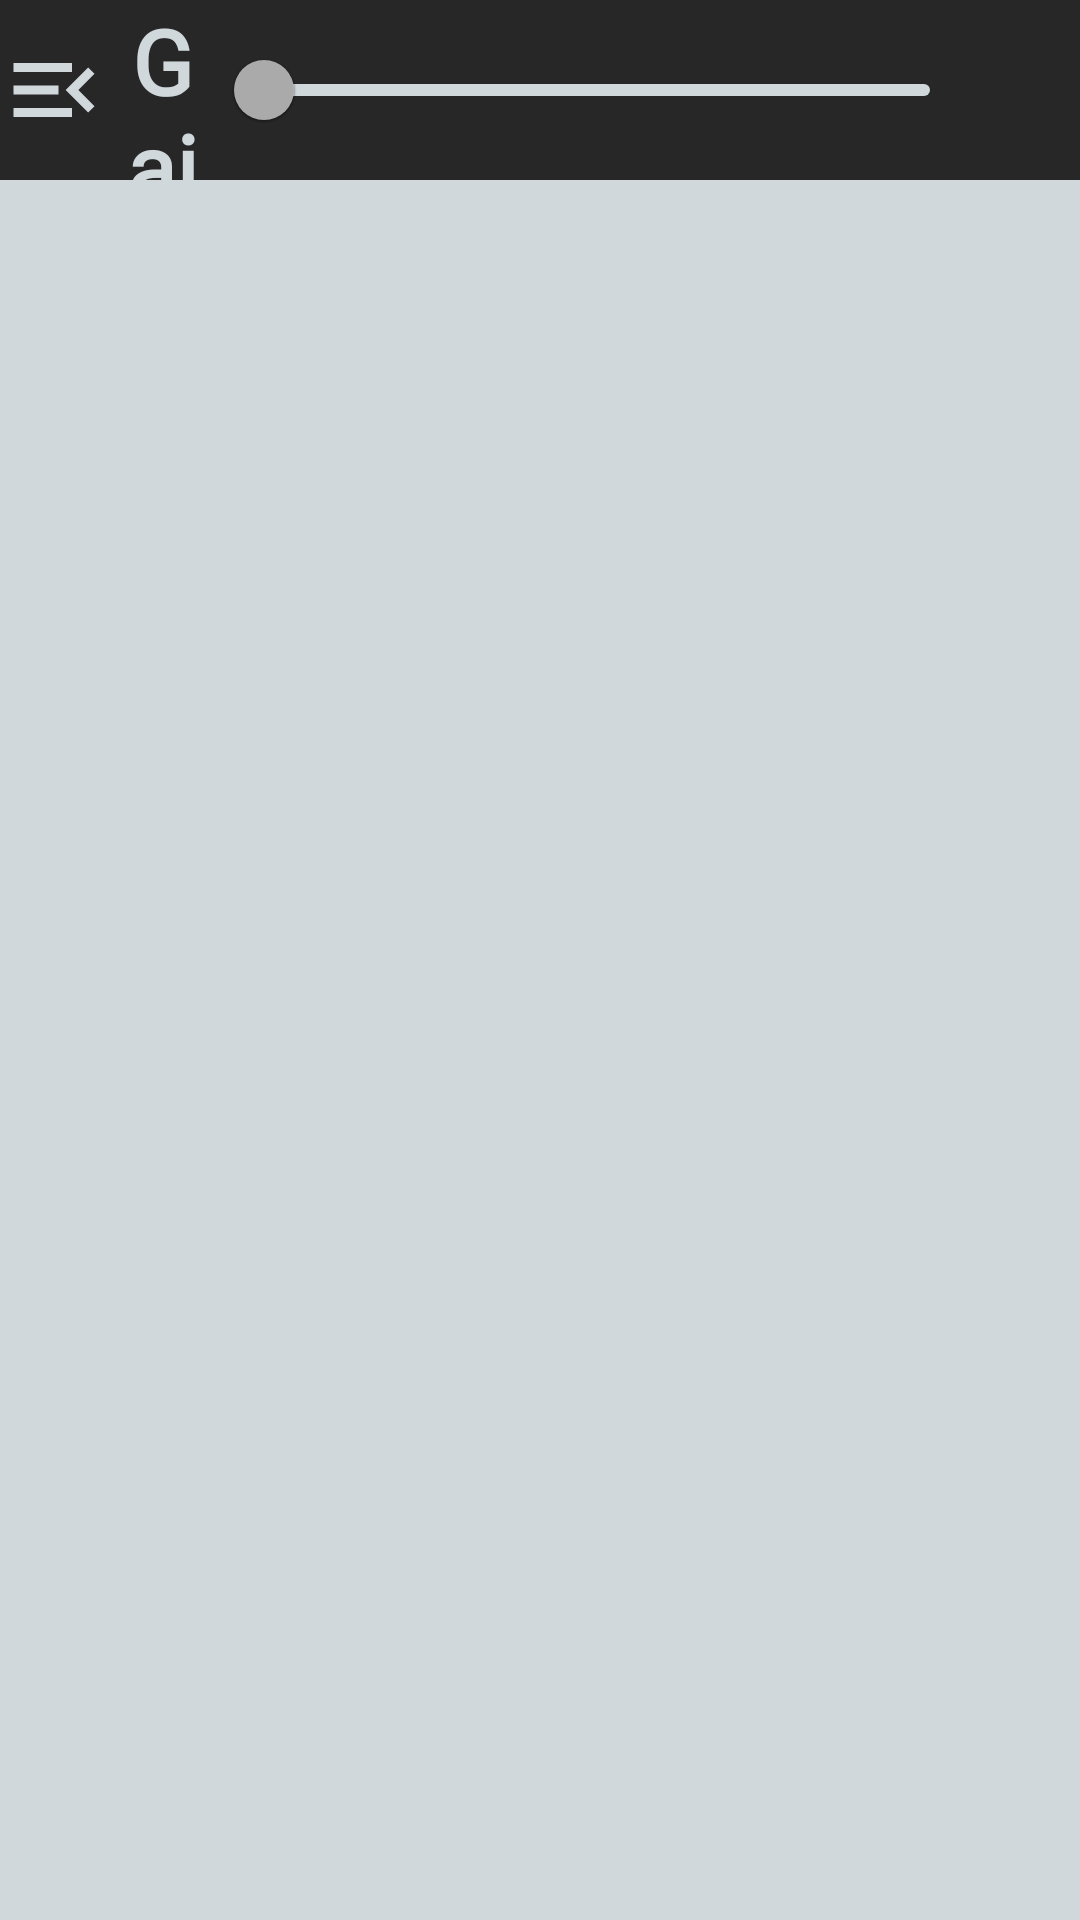

Android layout source for this screen:
<!-- AndroidManifest.xml: activity theme Theme.GiRiBasicAmplifier.NoActionBar -->
<!-- res/layout/activity_main.xml -->
<?xml version="1.0" encoding="utf-8"?>
<androidx.coordinatorlayout.widget.CoordinatorLayout
    xmlns:android="http://schemas.android.com/apk/res/android"
    xmlns:app="http://schemas.android.com/apk/res-auto"
    xmlns:tools="http://schemas.android.com/tools"
    android:layout_width="match_parent"
    android:layout_height="match_parent"
    tools:context=".MainActivity">

    <androidx.constraintlayout.widget.ConstraintLayout
        android:id="@+id/constraintLayout"
        android:layout_width="match_parent"
        android:layout_height="match_parent"
        tools:context=".MainActivity">

        <LinearLayout
            android:id="@+id/linearLayout2"
            android:layout_width="match_parent"
            android:layout_height="match_parent"
            android:orientation="vertical"
            android:background="@color/pedalboard">

            <LinearLayout
                android:id="@+id/topLayout"
                android:layout_width="match_parent"
                android:layout_height="60dp"
                android:orientation="horizontal"
                android:weightSum="10"
                app:layout_constraintTop_toTopOf="parent"
                android:background="@color/top_main_bar">

                <ImageButton
                    android:id="@+id/side_menu_btn"
                    android:layout_width="0dp"
                    android:layout_height="match_parent"
                    android:layout_weight="1"
                    android:src="@drawable/ic_baseline_menu_open_gray"
                    android:scaleType="fitCenter"
                    android:adjustViewBounds="true"
                    android:layout_gravity="center_vertical"
                    app:layout_constraintDimensionRatio="1:1"
                    android:background="#0000"/>

                <TextView
                    android:id="@+id/gain"
                    android:layout_width="0dp"
                    android:layout_height="match_parent"
                    android:layout_weight="1"
                    android:fontFamily="@font/cabin"
                    android:gravity="center"
                    android:text="Gain"
                    android:textSize="30sp"
                    android:textStyle="bold"
                    android:textColor="@color/pedalboard"/>

                <com.google.android.material.slider.Slider
                    android:id="@+id/gainSlider"
                    android:layout_width="0dp"
                    android:layout_height="match_parent"
                    android:layout_gravity="center"
                    android:layout_weight="7"
                    android:valueFrom="0.0"
                    android:valueTo="5.0"
                    app:labelBehavior="gone"
                    app:thumbColor="@android:color/darker_gray"
                    app:trackColor="@color/pedalboard"
                    app:trackColorActive="@android:color/darker_gray" />

                <ImageButton
                    android:id="@+id/togglePower"
                    android:layout_width="0dp"
                    android:layout_height="match_parent"
                    android:layout_weight="1"
                    android:adjustViewBounds="true"
                    android:scaleType="fitCenter"
                    android:layout_gravity="center_vertical"
                    android:src="@drawable/ic_switch_off"
                    app:layout_constraintDimensionRatio="1:1"
                    android:background="#0000"
                    />


            </LinearLayout>

            <androidx.recyclerview.widget.RecyclerView
                android:id="@+id/pedalsList"
                android:layout_width="match_parent"
                android:layout_height="match_parent"
                android:orientation="horizontal"
                app:layout_constraintTop_toBottomOf="@+id/topLayout"/>



        </LinearLayout>

        <FrameLayout
            android:id="@+id/side_menu_fragment"
            android:layout_width="250dp"
            android:layout_height="match_parent"
            app:layout_constraintBottom_toBottomOf="parent"
            app:layout_constraintStart_toStartOf="parent"
            app:layout_constraintTop_toTopOf="parent"></FrameLayout>

    </androidx.constraintlayout.widget.ConstraintLayout>

</androidx.coordinatorlayout.widget.CoordinatorLayout>
<!-- resources referenced by this layout -->
<resources>
  <color name="pedalboard">#D0D8DC</color>
  <color name="top_main_bar">#272727</color>
  <!-- drawable ic_baseline_menu_open_gray (drawable) -->
  <vector android:height="124dp" android:tint="#D0D8DC"
      android:viewportHeight="24" android:viewportWidth="24"
      android:width="124dp" xmlns:android="http://schemas.android.com/apk/res/android">
      <path android:fillColor="@android:color/white" android:pathData="M3,18h13v-2L3,16v2zM3,13h10v-2L3,11v2zM3,6v2h13L16,6L3,6zM21,15.59L17.42,12 21,8.41 19.59,7l-5,5 5,5L21,15.59z"/>
  </vector>
  <style name="Theme.GiRiBasicAmplifier.NoActionBar">
          <item name="windowActionBar">false</item>
          <item name="windowNoTitle">true</item>
      </style>
</resources>
